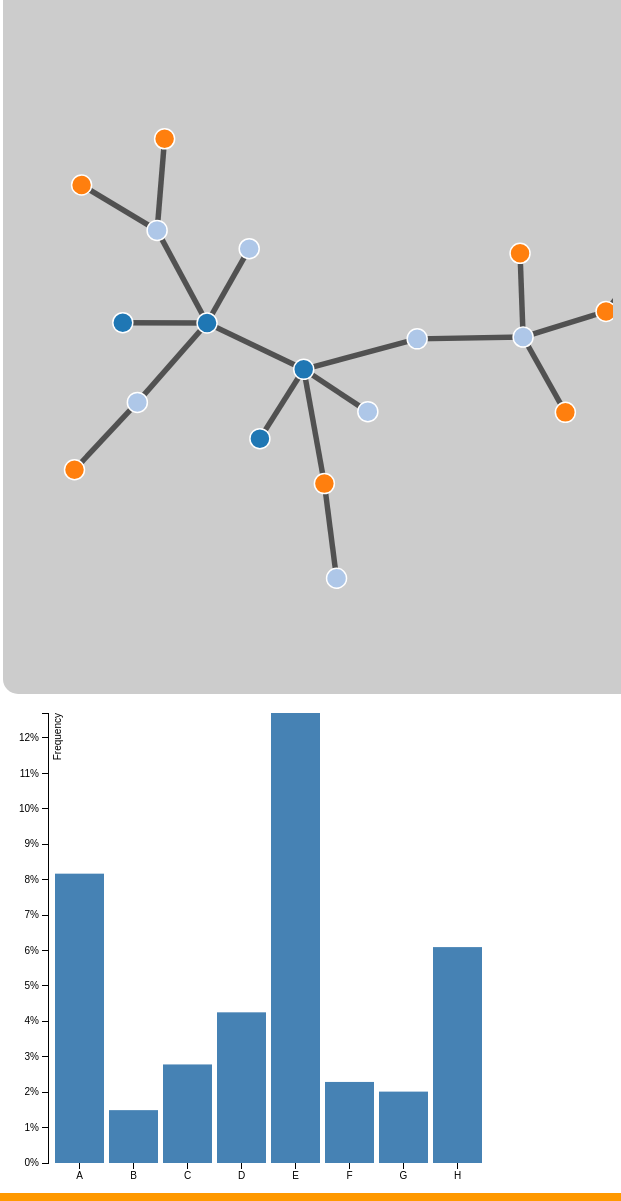
D3 v3 page, settled after 480 driven frames (8 s of simulated time); the page loaded 2 data file(s).


				(function(){
						var width  = 600;
						var height = 680;

						var color = d3.scale.category20();

						var force = d3.layout.force()
							.charge(-1000)
							.linkDistance(50)
							.size([width, height]);

						var tooltip = d3.select("body")
							.append("div")
							.style("position", "absolute")
							.style("z-index", "10")
							.style("visibility", "hidden")
							.text("");
										  
						var svg = d3.select(".cont1").append("svg")
							.attr("width", width)
							.attr("height", height);

						d3.json("nodes_links.json", function(error, graph) {
							force
								.nodes(graph.nodes)
								.links(graph.links)
								.start();
							
							var link = svg.selectAll(".link")
								.data(graph.links)
								.enter().append("line")
								.attr("class", "link")
								.style("stroke-width", function(d) { return Math.sqrt(d.vulnerability); });

							var node = svg.selectAll(".node")
								.data(graph.nodes)
								.enter().append("circle")
								.attr("class", "node")
								.attr("r", 10)
								.style("fill", function(d) { return color(d.OS); })
								//.on("mouseover", function(){return color("red"); }) //doesn't work
								.call(force.drag);

							var tip = d3.select("body").append("div")   
								.attr("class", "tooltip")               
								.style("opacity", 0);

							var bigtip = d3.select("body").append("div")   
								.attr("class", "bigtip")               
								.style("opacity", 0);

							/* on click, pop up a larger menu with colored dots related to service vulnerability*/
							node.on("mouseover", function(d) {
									d3.select(this).transition().duration(200).style("stroke", "red")
									tip.transition()        
										.duration(200)      
										.style("opacity", 1.0);     
									tip.html(  
												d.Address + "<br/>" + 
												d.OS + "<br/>"
									
											)  
										.style("left", (d3.event.pageX) + "px")     
										.style("top", (d3.event.pageY - 28) + "px");    
								})
								.on("mouseout", function(d){
									//d3.select(this).transition().duration(200).style("fill", function(d) { return color(d.OS); })
								})
								.on("mouseout", function(d) {
									d3.select(this).transition().duration(200).style("stroke", "white")								
									tip.transition()        
										.duration(500)      
										.style("opacity", 0);   
								})
								.on("dblclick",function(d){
								//stuff... maybe undo the "click"
									d3.select(this).transition().duration(200)
										.attr("r", 10)
										.style("fill", function(d) { return color(d.OS); })
									tip.transition()
										.duration(200)
										.style("opacity", 1)
									bigtip.transition()
										.duration(2000)
										.style("opacity", 0)
										.style("visibility", "hidden");

								})
								.on("click", function(d) {
									d3.select(this).transition().duration(200)
										.attr("r",25)
										.style("fill", "red")
									tip.transition()
										.duration(200)
										.style("opacity", 0)
									bigtip.transition()
										.duration(200)
										.style("opacity", 1.0)
										.style("visibility", "visible");
									bigtip.html( 
													"IP: " + d.Address + "<br/>" +	
													"OS: " + d.OS + "<br/>" + 
													"# of Open Ports: " + d.OpenPorts + "<br/>" + 
													"Ports: " + d.Ports.split("|")[0]	+ "<br/>" +
													"more to come..." + "<br/>"
												)
										.style("left", (d3.event.pageX) + "px")     
										.style("top", (d3.event.pageY - 28) + "px");    
								});
							
							force.on("tick", function(d) {
								link.attr("x1", function(d) { return d.source.x; })
									.attr("y1", function(d) { return d.source.y; })
									.attr("x2", function(d) { return d.target.x; })
									.attr("y2", function(d) { return d.target.y; });

								node.attr("cx", function(d) { return d.x; })
									.attr("cy", function(d) { return d.y; });
							});
							
							d3.on("click", function(d) {
								bigtip.transition()
								.duration(200)
								.style("opacity", 0)
							});
						});
				})();

			

			
			(function(){
			
			var margin = {top: 20, right: 20, bottom: 30, left: 40},
				width = 500 - margin.left - margin.right,
				height = 500 - margin.top - margin.bottom;

			var x = d3.scale.ordinal()
				.rangeRoundBands([0, width], .1);

			var y = d3.scale.linear()
				.range([height, 0]);

			var xAxis = d3.svg.axis()
				.scale(x)
				.orient("bottom");

			var yAxis = d3.svg.axis()
				.scale(y)
				.orient("left")
				.ticks(10, "%");

			var svg = d3.select(".cont2").append("svg")
				.attr("width", width + margin.left + margin.right)
				.attr("height", height + margin.top + margin.bottom)
			  .append("g")
				.attr("transform", "translate(" + margin.left + "," + margin.top + ")");

			d3.tsv("data.tsv", type, function(error, data) {
			  x.domain(data.map(function(d) { return d.letter; }));
			  y.domain([0, d3.max(data, function(d) { return d.frequency; })]);

			  svg.append("g")
				  .attr("class", "x axis")
				  .attr("transform", "translate(0," + height + ")")
				  .call(xAxis);

			  svg.append("g")
				  .attr("class", "y axis")
				  .call(yAxis)
				.append("text")
				  .attr("transform", "rotate(-90)")
				  .attr("y", 6)
				  .attr("dy", ".71em")
				  .style("text-anchor", "end")
				  .text("Frequency");

			  svg.selectAll(".bar")
				  .data(data)
				.enter().append("rect")
				  .attr("class", "bar")
				  .attr("x", function(d) { return x(d.letter); })
				  .attr("width", x.rangeBand())
				  .attr("y", function(d) { return y(d.frequency); })
				  .attr("height", function(d) { return height - y(d.frequency); });

			});

			function type(d) {
			  d.frequency = +d.frequency;
			  return d;
			}
			
			})();
			

### data: nodes_links.json
{
 "nodes": [
  {
   "Address": "192.168.1.0",
   "Open_Ports": 3,
   "Ports": "1 | 2 | 3",
   "Services": "s1 | s2 | s3",
   "OS": "macintosh"
  },
  {
   "Address": "192.168.1.1",
   "Open_Ports": 3,
   "Ports": "1 | 2 | 3",
   "Services": "s1 | s2 | s3",
   "OS": "macintosh"
  },
  {
   "Address": "192.168.1.2",
   "Open_Ports": 3,
   "Ports": "1 | 2 | 3",
   "Services": "s1 | s2 | s3",
   "OS": "linux"
  },
  {
   "Address": "192.168.1.3",
   "Open_Ports": 3,
   "Ports": "1 | 2 | 3",
   "Services": "s1 | s2 | s3",
   "OS": "linux"
  },
  {
   "Address": "192.168.1.4",
   "Open_Ports": 3,
   "Ports": "1 | 2 | 3",
   "Services": "s1 | s2 | s3",
   "OS": "linux"
  },
  {
   "Address": "192.168.1.5",
   "Open_Ports": 3,
   "Ports": "1 | 2 | 3",
   "Services": "s1 | s2 | s3",
   "OS": "windows"
  },
  {
   "Address": "192.168.1.6",
   "Open_Ports": 3,
   "Ports": "1 | 2 | 3",
   "Services": "s1 | s2 | s3",
   "OS": "macintosh"
  },
  {
   "Address": "192.168.1.7",
   "Open_Ports": 3,
   "Ports": "1 | 2 | 3",
   "Services": "s1 | s2 | s3",
   "OS": "linux"
  },
  "... 11 more items"
 ],
 "links": [
  {
   "source": 1,
   "target": 0,
   "vulnerability": 30
  },
  {
   "source": 2,
   "target": 0,
   "vulnerability": 30
  },
  {
   "source": 3,
   "target": 1,
   "vulnerability": 30
  },
  {
   "source": 4,
   "target": 1,
   "vulnerability": 30
  },
  {
   "source": 5,
   "target": 3,
   "vulnerability": 30
  },
  {
   "source": 6,
   "target": 0,
   "vulnerability": 30
  },
  {
   "source": 7,
   "target": 2,
   "vulnerability": 30
  },
  {
   "source": 8,
   "target": 7,
   "vulnerability": 30
  },
  "... 10 more items"
 ]
}

### data: data.tsv
letter	frequency
A	.08167
B	.01492
C	.02782
D	.04253
E	0.127
F	.02288
G	.02015
H	.06094